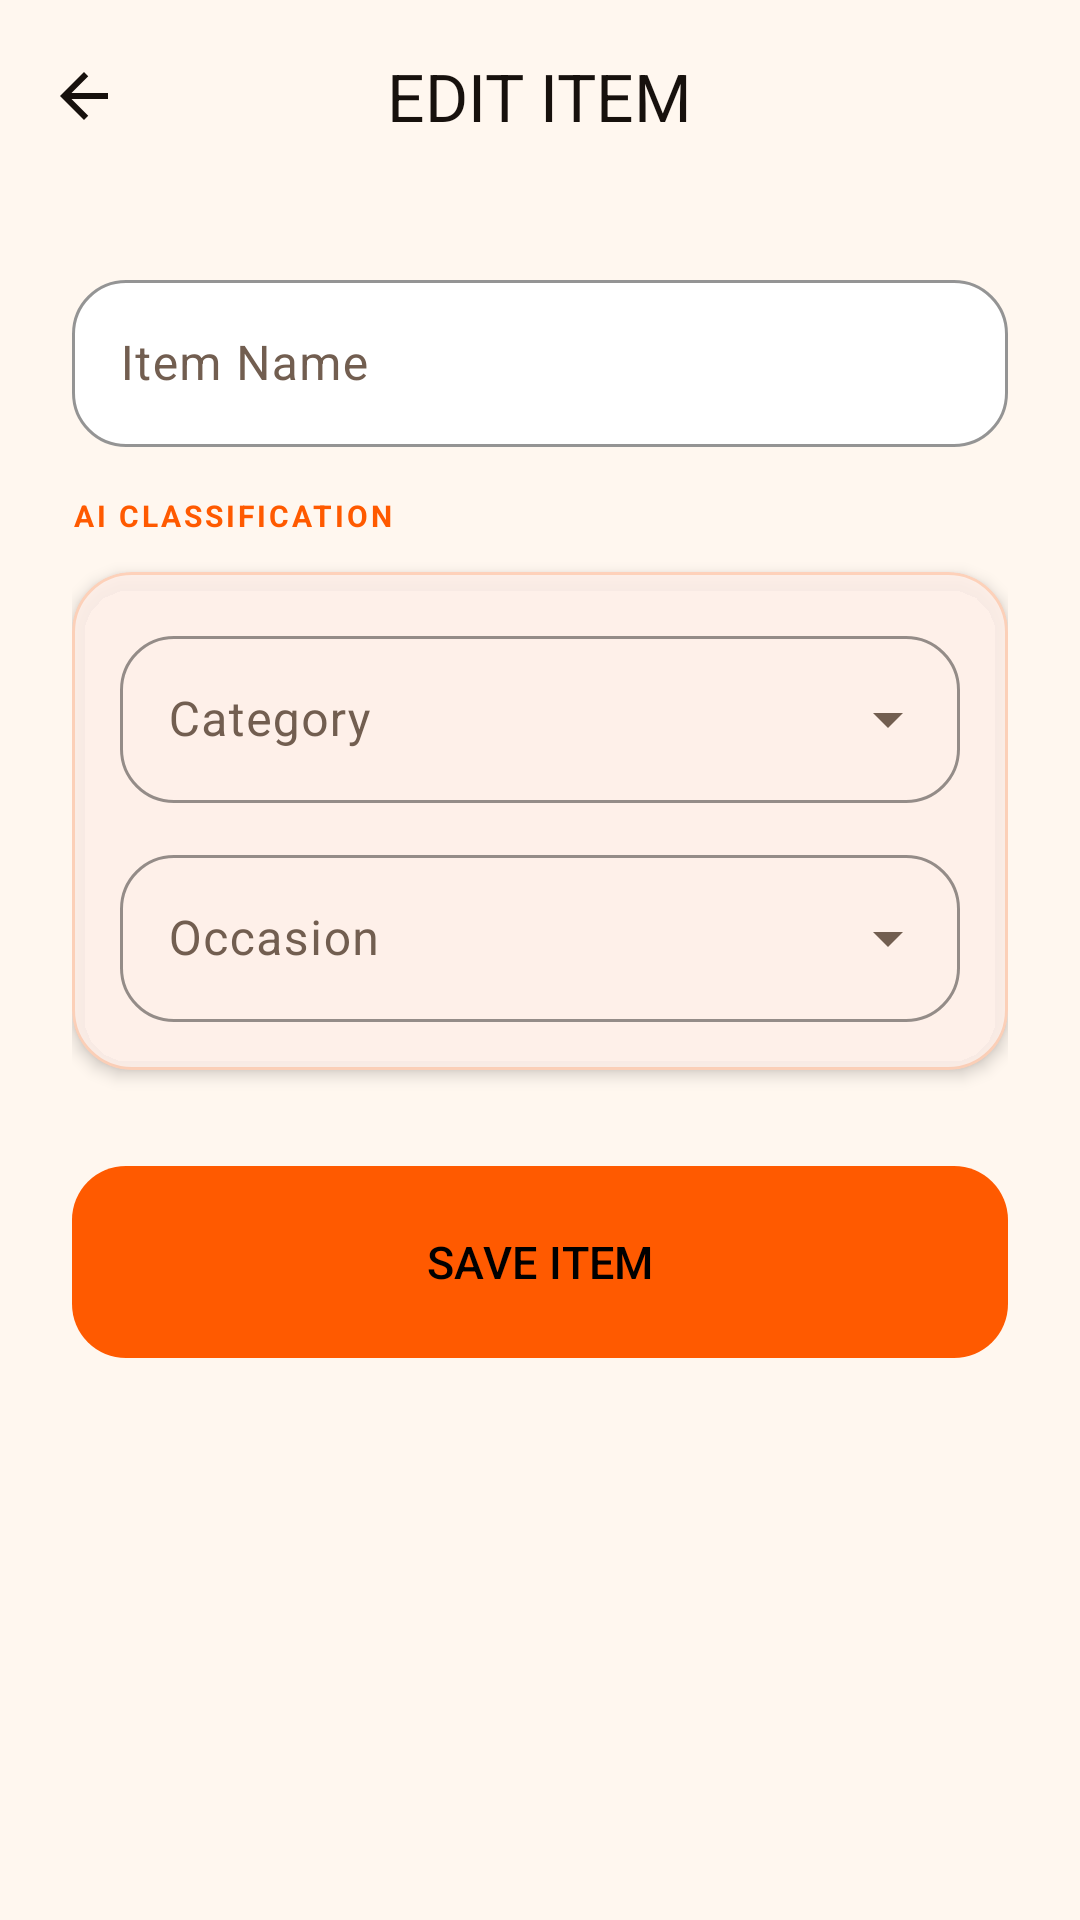

Here is an Android app screen rendered from its layout file. Give the layout XML and the strings, colors and styles it references.
<!-- AndroidManifest.xml: application theme Theme.Fashnix -->
<!-- res/layout/fragment_edit_item.xml -->
<?xml version="1.0" encoding="utf-8"?>
<androidx.coordinatorlayout.widget.CoordinatorLayout xmlns:android="http://schemas.android.com/apk/res/android"
    xmlns:app="http://schemas.android.com/apk/res-auto"
    android:layout_width="match_parent"
    android:layout_height="match_parent"
    android:background="@color/background">

    <com.google.android.material.appbar.AppBarLayout
        android:layout_width="match_parent"
        android:layout_height="wrap_content"
        android:background="@android:color/transparent">
        <com.google.android.material.appbar.MaterialToolbar
            android:id="@+id/editToolbar"
            android:layout_width="match_parent"
            android:layout_height="?attr/actionBarSize"
            app:navigationIcon="@drawable/ic_arrow_back"
            app:navigationIconTint="@color/text_primary"
            app:title="EDIT ITEM"
            app:titleCentered="true"
            app:titleTextColor="@color/text_primary" />
    </com.google.android.material.appbar.AppBarLayout>

    <androidx.core.widget.NestedScrollView
        android:layout_width="match_parent"
        android:layout_height="match_parent"
        app:layout_behavior="@string/appbar_scrolling_view_behavior">

        <LinearLayout
            android:layout_width="match_parent"
            android:layout_height="wrap_content"
            android:orientation="vertical"
            android:padding="24dp">

            <com.google.android.material.textfield.TextInputLayout
                android:id="@+id/nameInputLayout"
                style="@style/LuxuryInputStyle"
                android:layout_width="match_parent"
                android:layout_height="wrap_content"
                android:hint="Item Name"
                android:layout_marginBottom="16dp">
                <com.google.android.material.textfield.TextInputEditText
                    android:id="@+id/nameEditText"
                    android:layout_width="match_parent"
                    android:layout_height="wrap_content"
                    android:textColor="@color/text_primary" />
            </com.google.android.material.textfield.TextInputLayout>

            <com.google.android.material.textfield.TextInputLayout
                style="@style/LuxuryInputStyle"
                android:layout_width="match_parent"
                android:layout_height="wrap_content"
                android:hint="Brand"
                android:visibility="gone"
                android:layout_marginBottom="16dp">
                <com.google.android.material.textfield.TextInputEditText
                    android:id="@+id/brandEditText"
                    android:layout_width="match_parent"
                    android:layout_height="wrap_content"
                    android:textColor="@color/text_primary" />
            </com.google.android.material.textfield.TextInputLayout>

            <com.google.android.material.textfield.TextInputLayout
                style="@style/LuxuryInputStyle"
                android:layout_width="match_parent"
                android:layout_height="wrap_content"
                android:hint="Price ($)"
                android:visibility="gone"
                android:layout_marginBottom="16dp">
                <com.google.android.material.textfield.TextInputEditText
                    android:id="@+id/priceEditText"
                    android:layout_width="match_parent"
                    android:layout_height="wrap_content"
                    android:inputType="numberDecimal"
                    android:textColor="@color/text_primary" />
            </com.google.android.material.textfield.TextInputLayout>

            <TextView
                android:layout_width="wrap_content"
                android:layout_height="wrap_content"
                android:text="AI CLASSIFICATION"
                android:textColor="@color/primary"
                android:textSize="10sp"
                android:letterSpacing="0.1"
                android:textStyle="bold"
                android:layout_marginBottom="12dp" />

            <com.google.android.material.card.MaterialCardView
                android:layout_width="match_parent"
                android:layout_height="wrap_content"
                app:cardBackgroundColor="@color/surface_glass"
                app:cardCornerRadius="20dp"
                android:layout_marginBottom="32dp">
                <LinearLayout
                    android:layout_width="match_parent"
                    android:layout_height="wrap_content"
                    android:orientation="vertical"
                    android:padding="16dp">

                    <com.google.android.material.textfield.TextInputLayout
                        style="@style/Widget.Material3.TextInputLayout.OutlinedBox.ExposedDropdownMenu"
                        android:layout_width="match_parent"
                        android:layout_height="wrap_content"
                        android:hint="Category"
                        app:boxStrokeColor="@color/primary"
                        android:layout_marginBottom="12dp">
                        <AutoCompleteTextView
                            android:id="@+id/categoryDropdown"
                            android:layout_width="match_parent"
                            android:layout_height="wrap_content"
                            android:inputType="none"
                            android:textColor="@color/text_primary"
                            android:textColorHint="@color/text_secondary" />
                    </com.google.android.material.textfield.TextInputLayout>

                    <com.google.android.material.textfield.TextInputLayout
                        style="@style/Widget.Material3.TextInputLayout.OutlinedBox.ExposedDropdownMenu"
                        android:layout_width="match_parent"
                        android:layout_height="wrap_content"
                        android:hint="Occasion"
                        app:boxStrokeColor="@color/primary">
                        <AutoCompleteTextView
                            android:id="@+id/occasionDropdown"
                            android:layout_width="match_parent"
                            android:layout_height="wrap_content"
                            android:inputType="none"
                            android:textColor="@color/text_primary"
                            android:textColorHint="@color/text_secondary" />
                    </com.google.android.material.textfield.TextInputLayout>
                </LinearLayout>
            </com.google.android.material.card.MaterialCardView>

            <com.google.android.material.button.MaterialButton
                android:id="@+id/saveButton"
                style="@style/LuxuryButtonStyle"
                android:layout_width="match_parent"
                android:layout_height="64dp"
                android:text="SAVE ITEM" />

        </LinearLayout>
    </androidx.core.widget.NestedScrollView>
</androidx.coordinatorlayout.widget.CoordinatorLayout>
<!-- resources referenced by this layout -->
<resources>
  <color name="background">#FFF7EF</color>
  <color name="primary">#FF5A00</color>
  <color name="surface_glass">#EFFFFFFF</color>
  <color name="text_primary">#17110D</color>
  <color name="text_secondary">#725E50</color>
  <!-- drawable ic_arrow_back (drawable) -->
  <vector xmlns:android="http://schemas.android.com/apk/res/android"
      android:width="24dp" android:height="24dp" android:viewportWidth="24" android:viewportHeight="24">
      <path android:fillColor="#FFFFFF"
          android:pathData="M20,11H7.83l5.59,-5.59L12,4l-8,8 8,8 1.41,-1.41L7.83,13H20v-2z"/>
  </vector>
  <style name="LuxuryButtonStyle" parent="Widget.Material3.Button">
          <item name="cornerRadius">18dp</item>
          <item name="android:fontFamily">sans-serif-medium</item>
          <item name="backgroundTint">@color/primary</item>
          <item name="android:textColor">@color/black</item>
          <item name="android:textSize">15sp</item>
          <item name="android:insetTop">0dp</item>
          <item name="android:insetBottom">0dp</item>
          <item name="rippleColor">@color/primary_light</item>
      </style>
  <color name="black">#000000</color>
  <color name="primary_light">#FFB36B</color>
  <color name="surface">#FFFFFFFF</color>
  <color name="brand_ink">#17110D</color>
  <color name="secondary">#E84A00</color>
  <color name="white">#FFFFFF</color>
  <color name="surface_variant">#FFFFEFE1</color>
  <!-- drawable bg_couture_canvas (drawable) -->
  <?xml version="1.0" encoding="utf-8"?>
  <shape xmlns:android="http://schemas.android.com/apk/res/android">
      <gradient
          android:angle="135"
          android:startColor="#FFF1E7"
          android:centerColor="#FFF8F2"
          android:endColor="#FFE2CC"
          android:type="linear" />
  </shape>
  <style name="LuxuryCardStyle" parent="Widget.Material3.CardView.Elevated">
          <item name="cardBackgroundColor">@color/surface_glassmorphism</item>
          <item name="cardCornerRadius">16dp</item>
          <item name="cardElevation">3dp</item>
          <item name="strokeColor">@color/border_glassmorphism</item>
          <item name="strokeWidth">1dp</item>
          <item name="android:clickable">true</item>
          <item name="android:focusable">true</item>
          <item name="android:foreground">?attr/selectableItemBackground</item>
      </style>
  <style name="ShapeAppearance.Fashnix.Medium" parent="ShapeAppearance.Material3.MediumComponent">
          <item name="cornerFamily">rounded</item>
          <item name="cornerSize">20dp</item>
      </style>
  <style name="ShapeAppearance.Fashnix.Large" parent="ShapeAppearance.Material3.LargeComponent">
          <item name="cornerFamily">rounded</item>
          <item name="cornerSize">24dp</item>
      </style>
  <style name="TextAppearance.Fashnix.TitleLarge" parent="TextAppearance.Material3.TitleLarge">
          <item name="android:fontFamily">sans-serif-black</item>
          <item name="android:letterSpacing">0</item>
          <item name="android:textColor">@color/text_primary</item>
      </style>
  <style name="TextAppearance.Fashnix.BodyMedium" parent="TextAppearance.Material3.BodyMedium">
          <item name="android:fontFamily">sans-serif-medium</item>
          <item name="android:textColor">@color/text_secondary</item>
      </style>
  <color name="surface_glassmorphism">#F7FFFFFF</color>
  <color name="border_glassmorphism">#33FF5A00</color>
  <color name="surface_elevated">#FFFFFFFF</color>
</resources>
